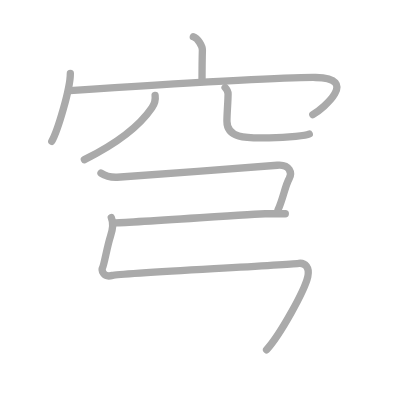
t = 0.00 s
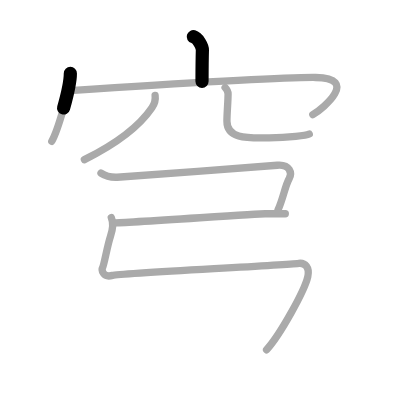
t = 1.50 s
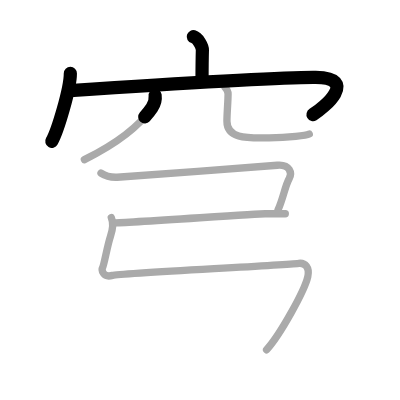
t = 3.25 s
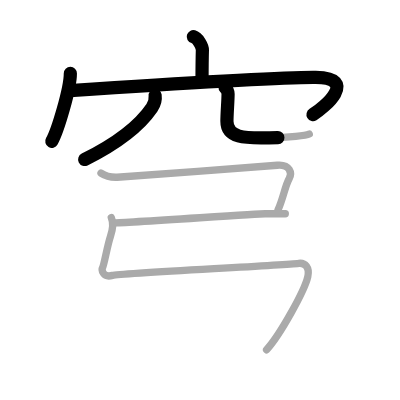
t = 4.75 s
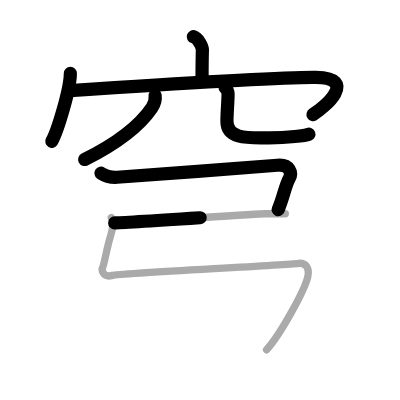
t = 6.50 s
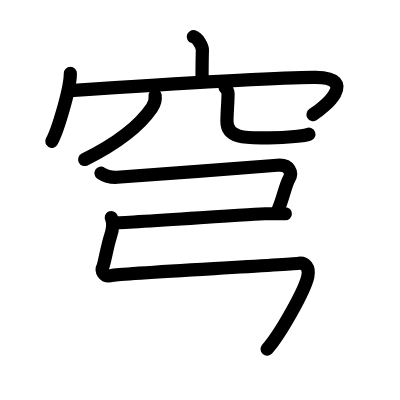
t = 8.00 s

The animated SVG that drew these frames (rendered in a browser with its animation timeline set to each time). Animation: 8 SMIL elements (animate=8); one cycle of 8.00 s.

<?xml version="1.0" standalone="no"?>
<!DOCTYPE svg PUBLIC "-//W3C//DTD SVG 1.1//EN"   "http://www.w3.org/Graphics/SVG/1.1/DTD/svg11.dtd">
<svg width="400px" height="400px"  version="1.1" xmlns="http://www.w3.org/2000/svg">
  <defs>
    <marker id="Triangle" viewBox="0 0 10 10" refX="0" refY="5" markerUnits="strokeWidth" markerWidth="3" style="stroke-opacity:0%;fill:#aaaaaa;" markerHeight="2" orient="auto">
      <path d="M 0 0 L 10 5 L 0 10 z" />
    </marker>
    
    <marker id="Arrow" viewBox="0 0 10 10" refX="5" refY="5" markerUnits="strokeWidth" markerWidth="1.8" style="stroke-opacity:0%;fill:#770000;" markerHeight="2" orient="auto">
      <path d="M 0 4 L 6 4 L 4 1 L 10 5 L 4 9 L 6 6 L 0 6 z" />
        <circle cx="5" cy="5" r="5" />
      </marker>
    
    <marker id="TriangleRed" viewBox="0 0 10 10" refX="0" refY="5" markerUnits="strokeWidth" markerWidth="3" style="stroke-opacity:0%;fill:#CC0000;" markerHeight="2" orient="auto">
      <path d="M 0 0 L 10 5 L 0 10 z" />
    </marker>
    
    <marker id="ArrowRed" viewBox="0 0 10 10" refX="5" refY="5" markerUnits="strokeWidth" markerWidth="1.8" style="stroke-opacity:0%;fill:#CC0000;" markerHeight="2" orient="auto">
      <path d="M 0 4 L 6 4 L 4 1 L 10 5 L 4 9 L 6 6 L 0 6 z" />
        <circle cx="5" cy="5" r="5" />
      </marker>
    
  </defs>
  
  <path style="fill:#ffffff; fill-opacity:100%; fill-rule:evenodd; stroke-width:0;" d="M 0 0 L 400px 0 L 400px 400px L 0 400px L 0 0" />

  <g transform="scale(3.6697247706422 3.6697247706422)">
<path style="fill:none; fill-opacity:0%; fill-rule:evenodd; stroke:#aaaaaa; stroke-opacity:100%; stroke-width: 1.5pt; stroke-linejoin:round; stroke-linecap:round;" d="M52.68 10c1.24 0.36 2.5 2.62 2.47 3.65c-0.09 3.26-0.09 5.6-0.1 8.57"></path>
<path style="fill:none; fill-opacity:0%; fill-rule:evenodd; stroke:#aaaaaa; stroke-opacity:100%; stroke-width: 1.5pt; stroke-linejoin:round; stroke-linecap:round;" d="M19.17 20.01c0 4.19-3.48 15.7-5.06 18.49"></path>
<path style="fill:none; fill-opacity:0%; fill-rule:evenodd; stroke:#aaaaaa; stroke-opacity:100%; stroke-width: 1.5pt; stroke-linejoin:round; stroke-linecap:round;" d="M19.03 24.7c1.7-0.11 3.81-0.25 6.24-0.41c17.89-1.16 52.63-3.27 60.75-3.18c11.94 0.13 2.19 8.36-0.78 10.13"></path>
<path style="fill:none; fill-opacity:0%; fill-rule:evenodd; stroke:#aaaaaa; stroke-opacity:100%; stroke-width: 1.5pt; stroke-linejoin:round; stroke-linecap:round;" d="M42.27 26c0.17 1.25-0.14 2.28-0.87 3.35c-3.25 4.8-9.34 9.64-18.4 14.15"></path>
<path style="fill:none; fill-opacity:0%; fill-rule:evenodd; stroke:#aaaaaa; stroke-opacity:100%; stroke-width: 1.5pt; stroke-linejoin:round; stroke-linecap:round;" d="M61.34 23.87c0.44 0.47 0.81 1.02 0.81 1.74c0 1.91-0.31 5.25-0.31 7.43c0 5.1 6.34 4.52 11.52 4.52c5.46 0 10.15-0.66 10.91-1.03"></path>
<path style="fill:none; fill-opacity:0%; fill-rule:evenodd; stroke:#aaaaaa; stroke-opacity:100%; stroke-width: 1.5pt; stroke-linejoin:round; stroke-linecap:round;" d="M27.52 47.18c1.34 0.89 2.62 1.2 4.39 1.12c1.77-0.07 40.1-2.98 43.64-3.27c3.54-0.3 4.05 2.19 3.28 3.57c-1.2 2.17-1.52 5.05-3.08 8.64"></path>
<path style="fill:none; fill-opacity:0%; fill-rule:evenodd; stroke:#aaaaaa; stroke-opacity:100%; stroke-width: 1.5pt; stroke-linejoin:round; stroke-linecap:round;" d="M31.25 60.75c2.74 0 39.07-2.5 41.03-2.5c1.96 0 3.91 0 5.47 0"></path>
<path style="fill:none; fill-opacity:0%; fill-rule:evenodd; stroke:#aaaaaa; stroke-opacity:100%; stroke-width: 1.5pt; stroke-linejoin:round; stroke-linecap:round;" d="M30.33 59.3c0.67 1.45 0.42 3.2-0.25 5.17c-0.77 2.23-1.71 7.66-2.09 8.35c-0.38 0.69 0.01 2.94 2.66 2.23c2-0.54 45.28-2.7 50.79-3.3c1.71-0.19 3 1.15 2.43 3.66C83 79.24 76.35 91.22 72.64 95.31c-3.78 4.17"></path>

<path style="fill:none; fill-opacity:0%; fill-rule:evenodd; stroke:#000000; stroke-opacity:100%; stroke-width: 2.7pt; stroke-linejoin:round; stroke-linecap:round;" d="M52.68 10c1.24 0.36 2.5 2.62 2.47 3.65c-0.09 3.26-0.09 5.6-0.1 8.57" pathLength="100" stroke-dashoffset="100" stroke-dasharray="100 105"><animate id="dashAnim1" attributeName="stroke-dashoffset" from="100" to="0" dur="1s" calcMode="linear" fill="freeze"/></path>
<path style="fill:none; fill-opacity:0%; fill-rule:evenodd; stroke:#000000; stroke-opacity:100%; stroke-width: 2.7pt; stroke-linejoin:round; stroke-linecap:round;" d="M19.17 20.01c0 4.19-3.48 15.7-5.06 18.49" pathLength="100" stroke-dashoffset="100" stroke-dasharray="100 105"><animate id="dashAnim2" attributeName="stroke-dashoffset" from="100" to="0" dur="1s" calcMode="linear" begin="dashAnim1.end" fill="freeze"/></path>
<path style="fill:none; fill-opacity:0%; fill-rule:evenodd; stroke:#000000; stroke-opacity:100%; stroke-width: 2.7pt; stroke-linejoin:round; stroke-linecap:round;" d="M19.03 24.7c1.7-0.11 3.81-0.25 6.24-0.41c17.89-1.16 52.63-3.27 60.75-3.18c11.94 0.13 2.19 8.36-0.78 10.13" pathLength="100" stroke-dashoffset="100" stroke-dasharray="100 105"><animate id="dashAnim3" attributeName="stroke-dashoffset" from="100" to="0" dur="1s" calcMode="linear" begin="dashAnim2.end" fill="freeze"/></path>
<path style="fill:none; fill-opacity:0%; fill-rule:evenodd; stroke:#000000; stroke-opacity:100%; stroke-width: 2.7pt; stroke-linejoin:round; stroke-linecap:round;" d="M42.27 26c0.17 1.25-0.14 2.28-0.87 3.35c-3.25 4.8-9.34 9.64-18.4 14.15" pathLength="100" stroke-dashoffset="100" stroke-dasharray="100 105"><animate id="dashAnim4" attributeName="stroke-dashoffset" from="100" to="0" dur="1s" calcMode="linear" begin="dashAnim3.end" fill="freeze"/></path>
<path style="fill:none; fill-opacity:0%; fill-rule:evenodd; stroke:#000000; stroke-opacity:100%; stroke-width: 2.7pt; stroke-linejoin:round; stroke-linecap:round;" d="M61.34 23.87c0.44 0.47 0.81 1.02 0.81 1.74c0 1.91-0.31 5.25-0.31 7.43c0 5.1 6.34 4.52 11.52 4.52c5.46 0 10.15-0.66 10.91-1.03" pathLength="100" stroke-dashoffset="100" stroke-dasharray="100 105"><animate id="dashAnim5" attributeName="stroke-dashoffset" from="100" to="0" dur="1s" calcMode="linear" begin="dashAnim4.end" fill="freeze"/></path>
<path style="fill:none; fill-opacity:0%; fill-rule:evenodd; stroke:#000000; stroke-opacity:100%; stroke-width: 2.7pt; stroke-linejoin:round; stroke-linecap:round;" d="M27.52 47.18c1.34 0.89 2.62 1.2 4.39 1.12c1.77-0.07 40.1-2.98 43.64-3.27c3.54-0.3 4.05 2.19 3.28 3.57c-1.2 2.17-1.52 5.05-3.08 8.64" pathLength="100" stroke-dashoffset="100" stroke-dasharray="100 105"><animate id="dashAnim6" attributeName="stroke-dashoffset" from="100" to="0" dur="1s" calcMode="linear" begin="dashAnim5.end" fill="freeze"/></path>
<path style="fill:none; fill-opacity:0%; fill-rule:evenodd; stroke:#000000; stroke-opacity:100%; stroke-width: 2.7pt; stroke-linejoin:round; stroke-linecap:round;" d="M31.25 60.75c2.74 0 39.07-2.5 41.03-2.5c1.96 0 3.91 0 5.47 0" pathLength="100" stroke-dashoffset="100" stroke-dasharray="100 105"><animate id="dashAnim7" attributeName="stroke-dashoffset" from="100" to="0" dur="1s" calcMode="linear" begin="dashAnim6.end" fill="freeze"/></path>
<path style="fill:none; fill-opacity:0%; fill-rule:evenodd; stroke:#000000; stroke-opacity:100%; stroke-width: 2.7pt; stroke-linejoin:round; stroke-linecap:round;" d="M30.33 59.3c0.67 1.45 0.42 3.2-0.25 5.17c-0.77 2.23-1.71 7.66-2.09 8.35c-0.38 0.69 0.01 2.94 2.66 2.23c2-0.54 45.28-2.7 50.79-3.3c1.71-0.19 3 1.15 2.43 3.66C83 79.24 76.35 91.22 72.64 95.31c-3.78 4.17" pathLength="100" stroke-dashoffset="100" stroke-dasharray="100 105"><animate id="dashAnim8" attributeName="stroke-dashoffset" from="100" to="0" dur="1s" calcMode="linear" begin="dashAnim7.end" fill="freeze"/></path>

</g>

</svg>  
          
